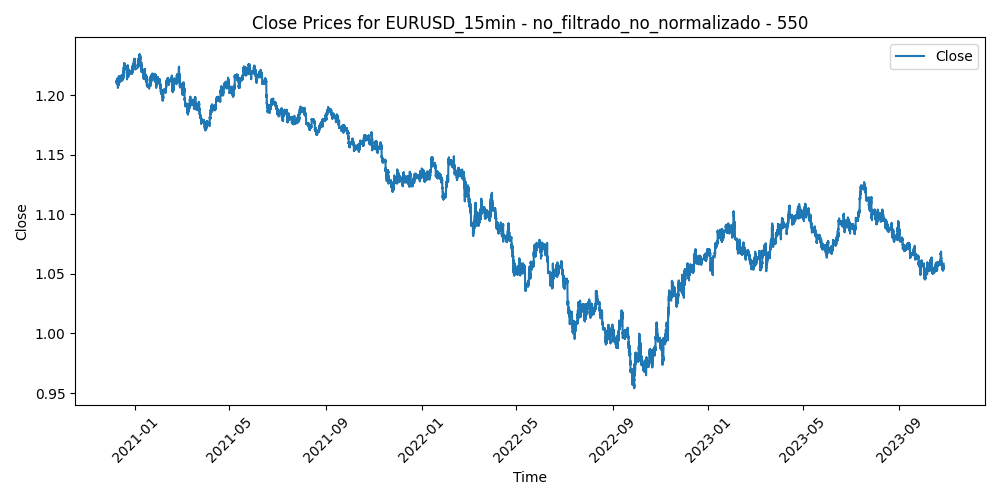

The data file committed next to this chart (first rows):
Time, Close, Volume, diferencia_media_550
2020-12-08 02:15:00, 1.211, 264, -0.002833
2020-12-08 02:30:00, 1.211, 257, -0.002947
2020-12-08 02:45:00, 1.211, 389, -0.002782
2020-12-08 03:00:00, 1.211, 553, -0.002797
2020-12-08 03:15:00, 1.211, 605, -0.002802
2020-12-08 03:30:00, 1.211, 621, -0.002917
2020-12-08 03:45:00, 1.211, 630, -0.002603
2020-12-08 04:00:00, 1.211, 595, -0.00275
2020-12-08 04:15:00, 1.211, 370, -0.002617
2020-12-08 04:30:00, 1.211, 358, -0.002891
2020-12-08 04:45:00, 1.211, 314, -0.002967
2020-12-08 05:00:00, 1.211, 412, -0.003143
2020-12-08 05:15:00, 1.211, 290, -0.00304
2020-12-08 05:30:00, 1.211, 299, -0.002837
2020-12-08 05:45:00, 1.211, 292, -0.003133
2020-12-08 06:00:00, 1.211, 400, -0.003159
2020-12-08 06:15:00, 1.211, 328, -0.003035
2020-12-08 06:30:00, 1.211, 353, -0.003081
2020-12-08 06:45:00, 1.211, 262, -0.003059
2020-12-08 07:00:00, 1.212, 228, -0.003166
2020-12-08 07:15:00, 1.212, 241, -0.003103
2020-12-08 07:30:00, 1.212, 266, -0.003338
2020-12-08 07:45:00, 1.212, 243, -0.003355
2020-12-08 08:00:00, 1.212, 481, -0.00353
2020-12-08 08:15:00, 1.212, 308, -0.003493
2020-12-08 08:30:00, 1.212, 484, -0.002969
2020-12-08 08:45:00, 1.212, 591, -0.003005
2020-12-08 09:00:00, 1.211, 923, -0.002641
2020-12-08 09:15:00, 1.211, 742, -0.002508
2020-12-08 09:30:00, 1.211, 749, -0.002527
2020-12-08 09:45:00, 1.211, 1182, -0.002616
2020-12-08 10:00:00, 1.21, 2291, -0.001116
2020-12-08 10:15:00, 1.211, 1445, -0.002544
2020-12-08 10:30:00, 1.212, 1508, -0.003722
2020-12-08 10:45:00, 1.212, 1489, -0.003748
2020-12-08 11:00:00, 1.213, 1347, -0.00435
2020-12-08 11:15:00, 1.213, 1274, -0.003831
2020-12-08 11:30:00, 1.212, 1273, -0.003461
2020-12-08 11:45:00, 1.213, 949, -0.004067
2020-12-08 12:00:00, 1.212, 1503, -0.003106
2020-12-08 12:15:00, 1.212, 1120, -0.002885
2020-12-08 12:30:00, 1.212, 1058, -0.002974
2020-12-08 12:45:00, 1.211, 1054, -0.002363
2020-12-08 13:00:00, 1.212, 1378, -0.002762
2020-12-08 13:15:00, 1.212, 1137, -0.003222
2020-12-08 13:30:00, 1.211, 1129, -0.002402
2020-12-08 13:45:00, 1.211, 1288, -0.001644
2020-12-08 14:00:00, 1.212, 1154, -0.002885
2020-12-08 14:15:00, 1.212, 1170, -0.003163
2020-12-08 14:30:00, 1.212, 1278, -0.002632
2020-12-08 14:45:00, 1.211, 1363, -0.002241
2020-12-08 15:00:00, 1.211, 1050, -0.002111
2020-12-08 15:15:00, 1.213, 3696, -0.003418
2020-12-08 15:30:00, 1.212, 2124, -0.002495
2020-12-08 15:45:00, 1.212, 1776, -0.002441
2020-12-08 16:00:00, 1.213, 1881, -0.003306
2020-12-08 16:15:00, 1.213, 1522, -0.00312
2020-12-08 16:30:00, 1.213, 2292, -0.003304
2020-12-08 16:45:00, 1.212, 2380, -0.002919
2020-12-08 17:00:00, 1.212, 2329, -0.002273
... 71,905 more rows
